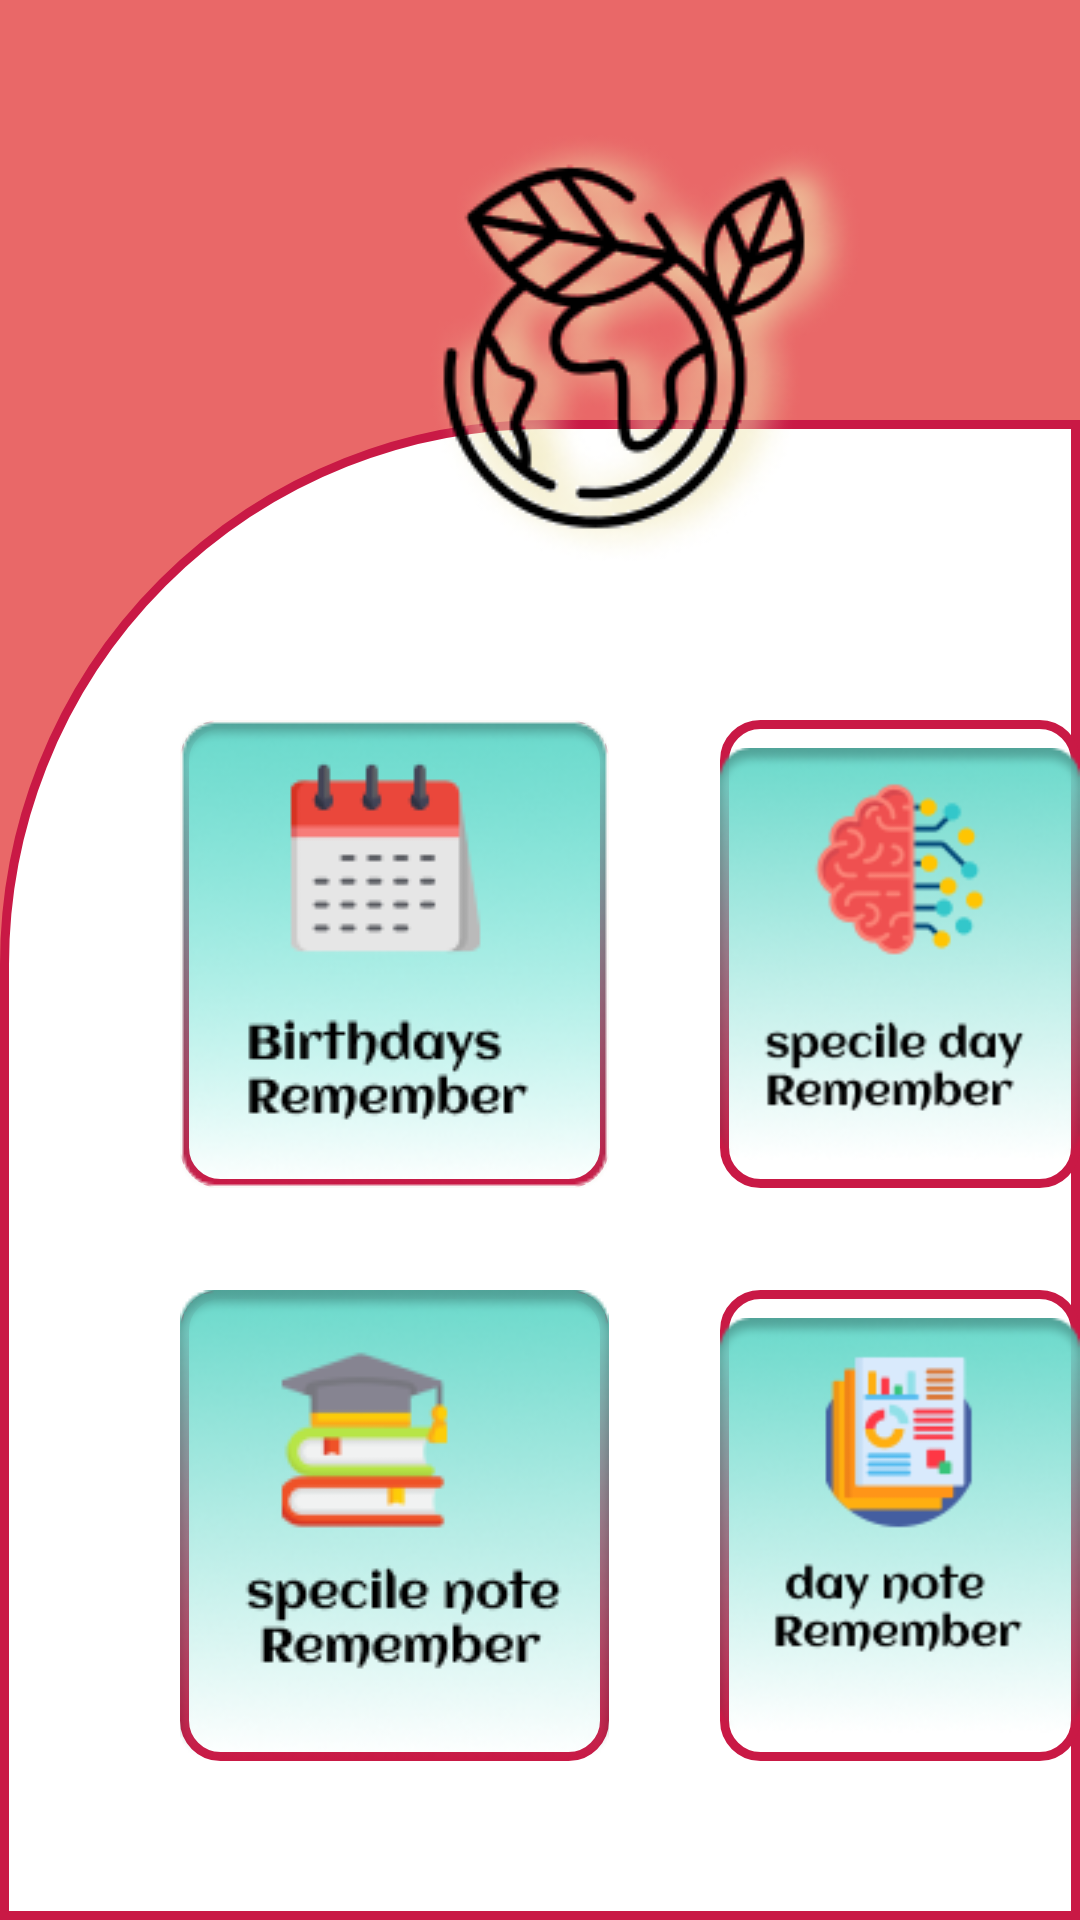

Android layout source for this screen:
<!-- AndroidManifest.xml: application theme Theme.Myworking -->
<!-- res/layout/activity_userdash.xml -->
<?xml version="1.0" encoding="utf-8"?>
<RelativeLayout xmlns:android="http://schemas.android.com/apk/res/android"
    xmlns:app="http://schemas.android.com/apk/res-auto"
    xmlns:tools="http://schemas.android.com/tools"
    android:layout_width="match_parent"
    android:layout_height="match_parent"
    tools:context=".userdash"
    android:background="#E96868"

    >





    <RelativeLayout
        android:layout_width="match_parent"
        android:layout_height="900dp"
        android:layout_marginTop="140dp"
        android:background="@drawable/layout1"


        >

        <ImageView
            android:id="@+id/rebrith"
            android:layout_width="wrap_content"
            android:layout_height="wrap_content"
            android:layout_marginStart="60dp"
            android:layout_marginTop="100dp"
            android:background="@drawable/edittext1"
            android:src="@drawable/comp" />


        <ImageView
            android:id="@+id/respecile"
            android:layout_width="wrap_content"
            android:layout_height="wrap_content"
            android:src="@drawable/comp2"
            android:background="@drawable/edittext1"
            android:layout_marginTop="100dp"
            android:layout_marginStart="240dp"/>

        <ImageView
            android:id="@+id/respecilNote"
            android:background="@drawable/edittext1"
            android:layout_width="wrap_content"
            android:layout_height="wrap_content"
            android:src="@drawable/comp3"
            android:layout_marginTop="290dp"
            android:layout_marginStart="60dp"/>

        <ImageView

            android:id="@+id/redayNote"
            android:background="@drawable/edittext1"
            android:layout_width="wrap_content"
            android:layout_height="wrap_content"
            android:src="@drawable/comp4"
            android:layout_marginTop="290dp"
            android:layout_marginStart="240dp"/>



        <Button
            android:id="@+id/logout"
            android:layout_width="100dp"
            android:layout_height="40dp"
            android:layout_marginStart="160dp"
            android:layout_marginTop="500dp"
            android:background="@drawable/edittext1"
            app:backgroundTint="#E96868"
            android:textStyle="bold"
            android:text="logout"
            android:textAllCaps="false"/>




</RelativeLayout>


    <ImageView
        android:id="@+id/logodash"
        android:layout_width="wrap_content"
        android:layout_height="wrap_content"
        android:layout_marginStart="139dp"
        android:layout_marginTop="40dp"
        android:src="@drawable/imgelogo" />




</RelativeLayout>
<!-- resources referenced by this layout -->
<resources>
  <!-- drawable comp: png bitmap (drawable-v24, 32646 bytes) -->
  <!-- drawable comp2: png bitmap (drawable-v24, 36337 bytes) -->
  <!-- drawable comp3: png bitmap (drawable-v24, 35819 bytes) -->
  <!-- drawable comp4: png bitmap (drawable-v24, 33204 bytes) -->
  <!-- drawable edittext1 (drawable) -->
  <?xml version="1.0" encoding="utf-8"?>
  <shape xmlns:android="http://schemas.android.com/apk/res/android" android:shape="rectangle">
  
      <solid android:color="@color/white"/>
      <stroke android:color="#C91945"  android:width="3dp"/>
      <corners android:radius="12dp"/>
  
  
  </shape>
  <!-- drawable imgelogo: png bitmap (drawable-v24, 34695 bytes) -->
  <!-- drawable layout1 (drawable) -->
  <?xml version="1.0" encoding="utf-8"?>
  <shape xmlns:android="http://schemas.android.com/apk/res/android"
      android:shape="rectangle">
      <solid android:color="@color/white"/>
      <stroke android:color="#C91945" android:width="3dp"/>
      <corners android:topLeftRadius="180dp"/>
  
  </shape>
  <style name="Theme.Myworking" parent="Theme.MaterialComponents.DayNight.NoActionBar">
          
          <item name="colorPrimary">@color/purple_500</item>
         <item name="colorPrimaryVariant">@color/purple_700</item>
          <item name="colorOnPrimary">@color/white</item>
          
          <item name="colorSecondary">@color/teal_200</item>
          <item name="colorSecondaryVariant">@color/teal_700</item>
          <item name="colorOnSecondary">@color/black</item>
          
          <item name="android:statusBarColor" tools:targetApi="l">?attr/colorPrimaryVariant</item>
          
      </style>
  <color name="white">#FFFFFFFF</color>
  <color name="purple_500">#FF6200EE</color>
  <color name="purple_700">#FF3700B3</color>
  <color name="teal_200">#FF03DAC5</color>
  <color name="teal_700">#FF018786</color>
  <color name="black">#FF000000</color>
</resources>
